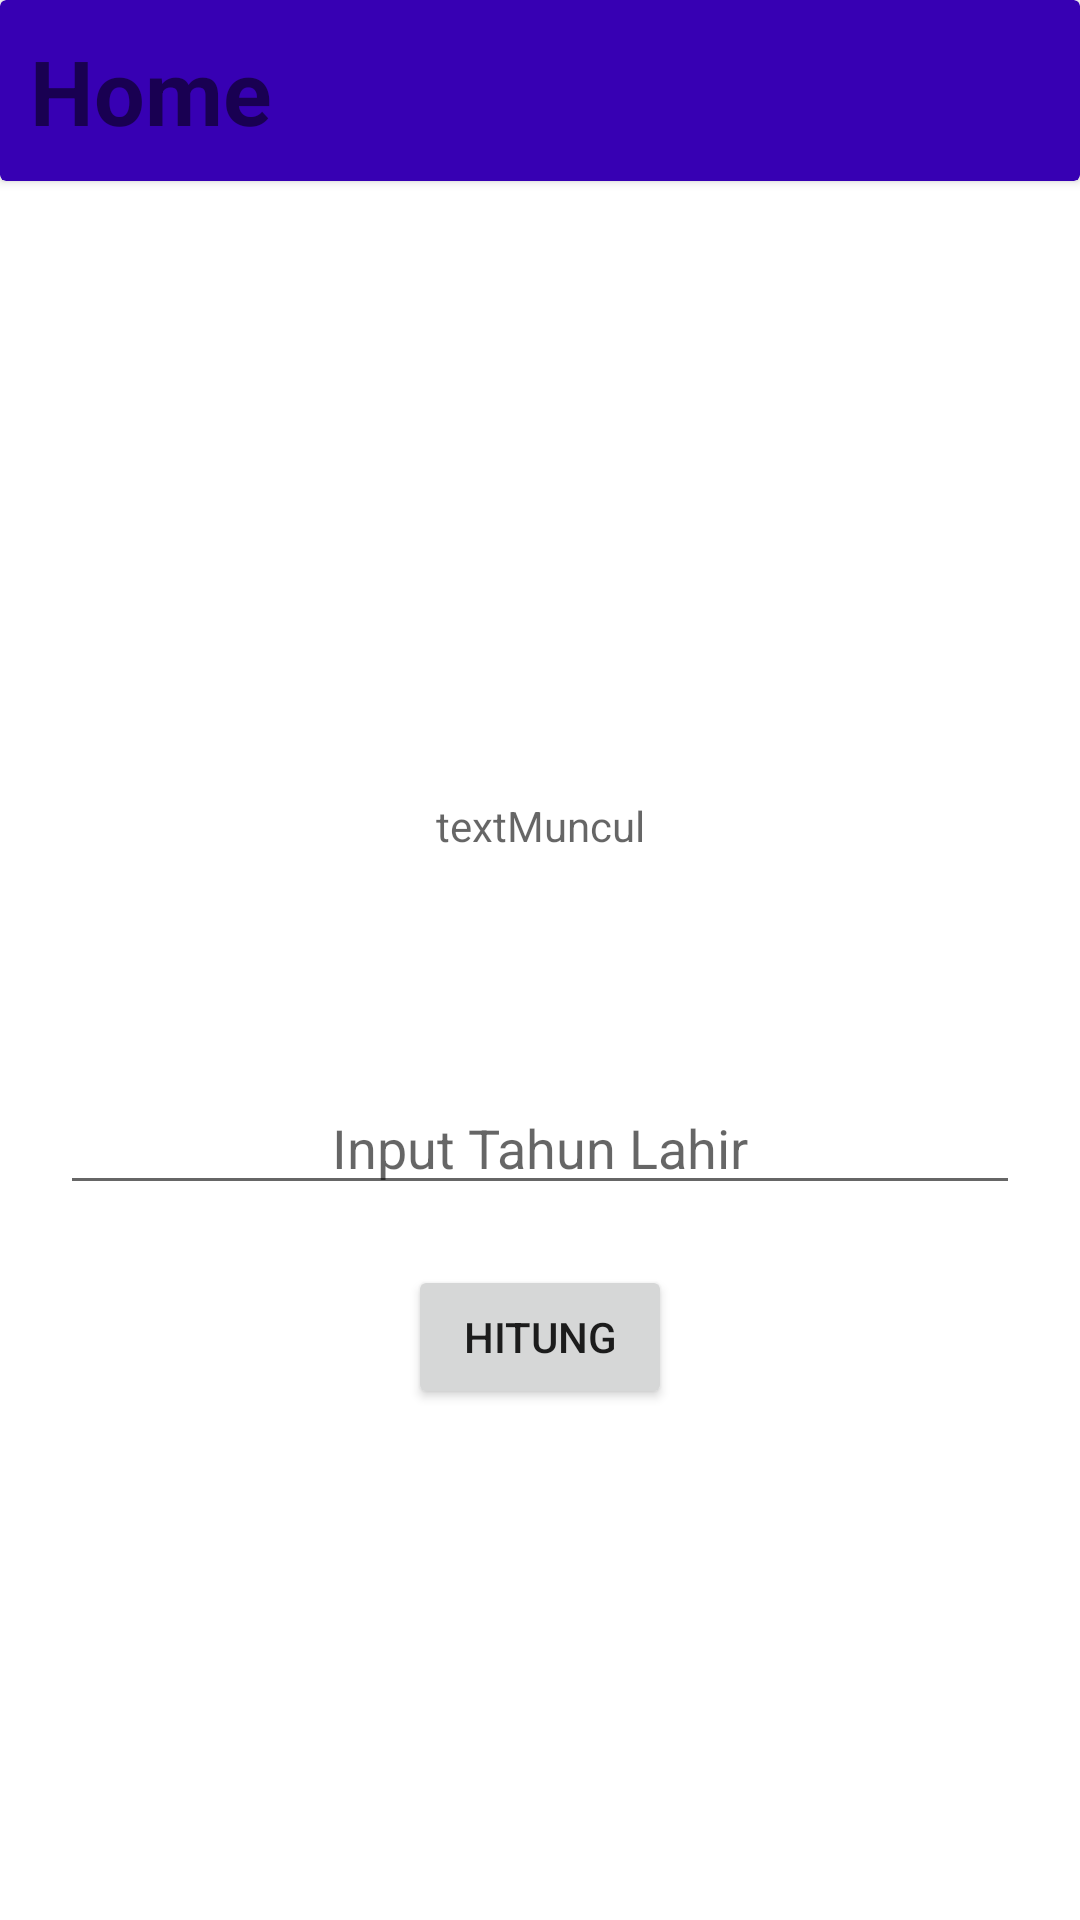

Write the Android layout XML for this screen, with the resource values it uses.
<!-- AndroidManifest.xml: application theme Theme.TugasCh3To3 -->
<!-- res/layout/fragment_home.xml -->
<?xml version="1.0" encoding="utf-8"?>
<RelativeLayout xmlns:android="http://schemas.android.com/apk/res/android"
    xmlns:tools="http://schemas.android.com/tools"
    android:layout_width="match_parent"
    android:layout_height="match_parent"
    tools:context=".HomeFragment">

    <androidx.cardview.widget.CardView
        android:id="@+id/card1"
        android:layout_width="match_parent"
        android:backgroundTint="@color/purple_700"
        android:layout_height="wrap_content">
        <TextView
            android:layout_width="wrap_content"
            android:layout_height="wrap_content"
            android:text="Home"
            android:layout_margin="10dp"
            android:textStyle="bold"
            android:textSize="30dp"/>
        <ImageView
            android:id="@+id/btnprofil"
            android:layout_marginTop="10dp"
            android:layout_marginBottom="10dp"
            android:layout_marginLeft="300dp"
            android:layout_width="40dp"
            android:layout_height="40dp"
            android:src="@drawable/ic_account"/>
    </androidx.cardview.widget.CardView>

    <TextView
        android:id="@+id/textHallo"
        android:layout_width="match_parent"
        android:layout_height="50dp"
        android:layout_below="@id/card1"
        android:layout_marginLeft="30dp"
        android:layout_marginTop="190dp"
        android:layout_marginRight="30dp"
        android:layout_marginBottom="40dp"
        android:gravity="center"
        android:hint="textMuncul" />

    <EditText
        android:id="@+id/edtahunl"
        android:layout_width="match_parent"
        android:layout_height="wrap_content"
        android:layout_below="@id/textHallo"
        android:layout_marginStart="20dp"
        android:layout_marginTop="20dp"
        android:layout_marginEnd="20dp"
        android:layout_marginBottom="20dp"
        android:gravity="center"
        android:hint="Input Tahun Lahir" />

    <Button
        android:id="@+id/btnhitung"
        android:layout_width="wrap_content"
        android:layout_height="wrap_content"
        android:layout_below="@id/edtahunl"
        android:layout_centerHorizontal="true"
        android:text="Hitung" />

</RelativeLayout>
<!-- resources referenced by this layout -->
<resources>
  <style name="Theme.TugasCh3To3" parent="Theme.MaterialComponents.DayNight.DarkActionBar">
          
          <item name="colorPrimary">@color/purple_500</item>
          <item name="colorPrimaryVariant">@color/purple_700</item>
          <item name="colorOnPrimary">@color/white</item>
          
          <item name="colorSecondary">@color/teal_200</item>
          <item name="colorSecondaryVariant">@color/teal_700</item>
          <item name="colorOnSecondary">@color/black</item>
          
          <item name="android:statusBarColor" tools:targetApi="l">?attr/colorPrimaryVariant</item>
          
      </style>
  <!-- not gathered from this repository: default colours our renderer supplied (Android Studio template values) -->
  <color name="purple_500">#FF6200EE</color>
  <color name="purple_700">#FF3700B3</color>
  <color name="teal_200">#FF03DAC5</color>
  <color name="teal_700">#FF018786</color>
  <color name="black">#FF000000</color>
  <color name="white">#FFFFFFFF</color>
</resources>
